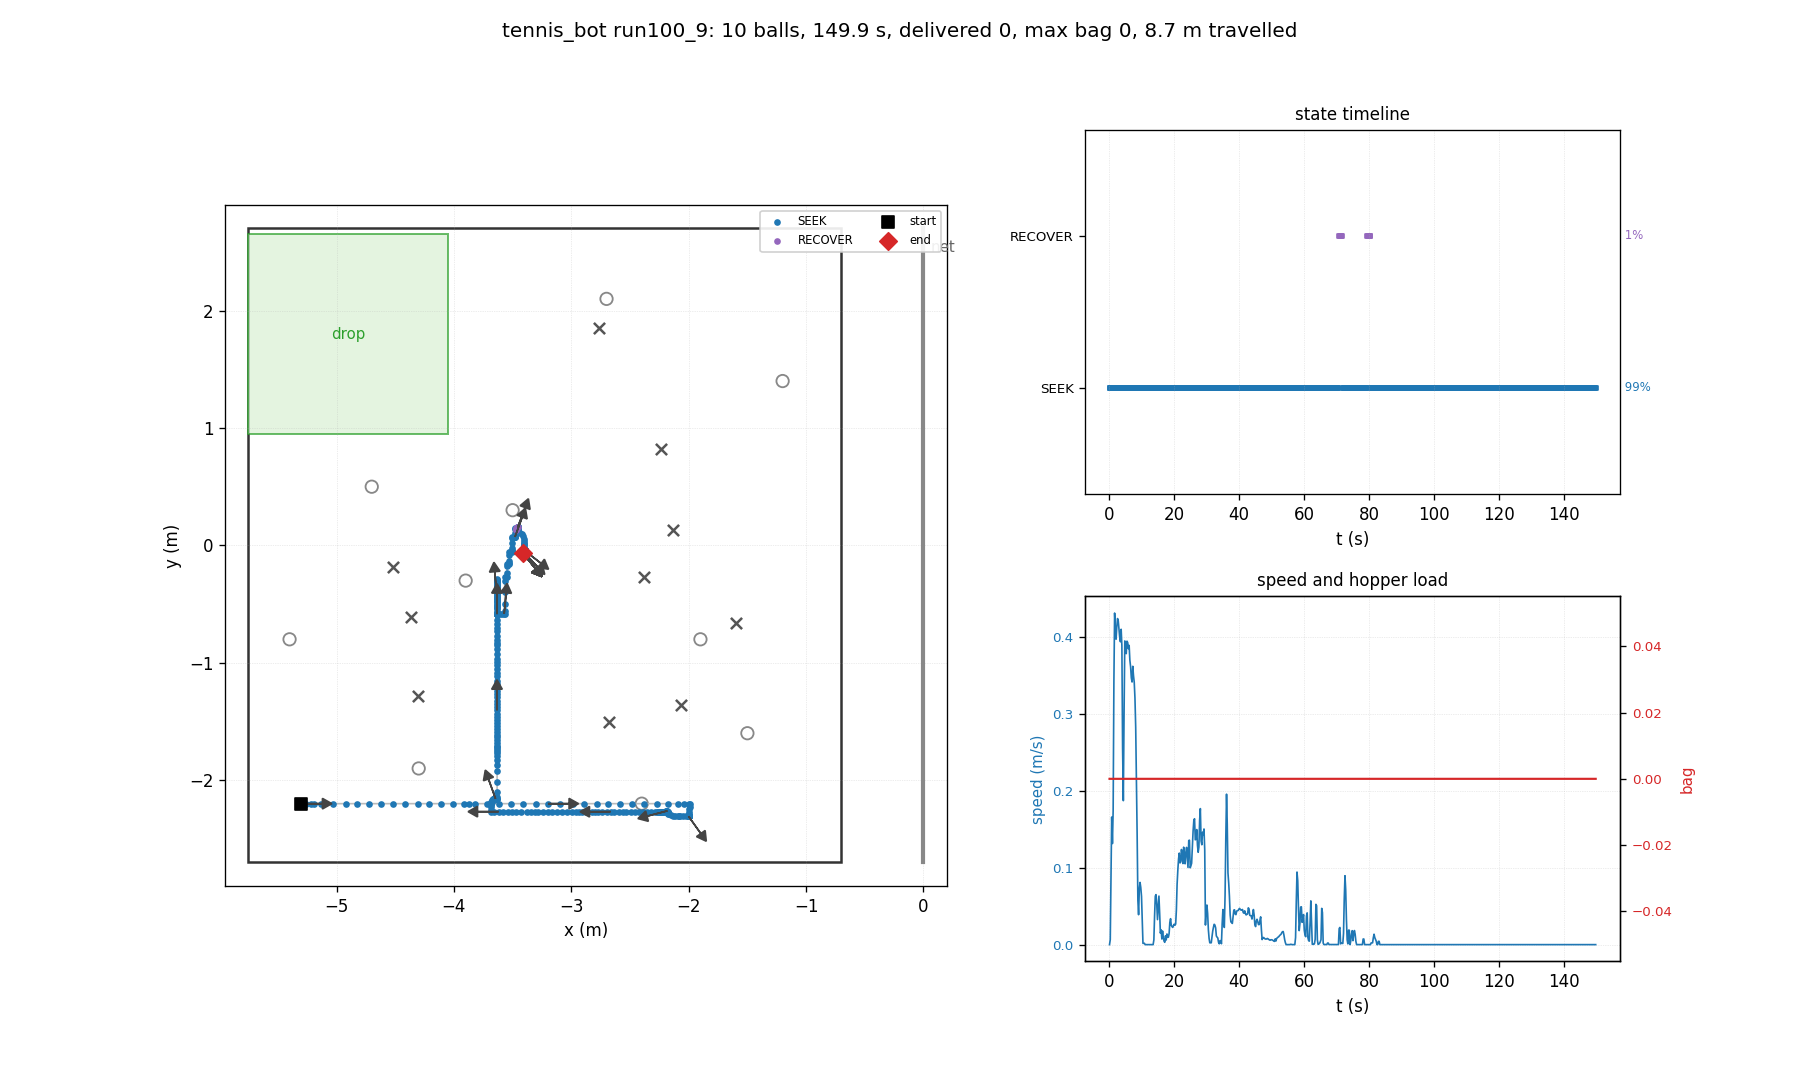

Values plotted in this chart, from the file beside it:
t, state, x, y, heading_deg, bag, delivered, depth, n_balls_in_hopper, ball0_x, ball0_y
0.03, SEEK, -5.300, -2.200, 0.0, 0, 0, 0, 0, -4.700, 0.500
0.26, SEEK, -5.300, -2.200, 0.0, 0, 0, 0, 0, -4.518, -0.180
0.48, SEEK, -5.297, -2.200, 0.0, 0, 0, 0, 0, -4.518, -0.180
0.70, SEEK, -5.259, -2.200, 0.0, 0, 0, 0, 0, -4.518, -0.180
0.93, SEEK, -5.216, -2.200, -0.0, 0, 0, 0, 0, -4.518, -0.180
1.15, SEEK, -5.194, -2.200, -0.0, 0, 0, 0, 0, -4.518, -0.180
1.38, SEEK, -5.129, -2.200, -0.0, 0, 0, 0, 0, -4.518, -0.180
1.60, SEEK, -5.028, -2.200, 0.0, 0, 0, 0, 0, -4.518, -0.180
1.82, SEEK, -4.922, -2.200, 0.0, 0, 0, 0, 0, -4.518, -0.180
2.05, SEEK, -4.826, -2.200, 0.0, 0, 0, 0, 0, -4.518, -0.180
2.27, SEEK, -4.726, -2.200, 0.0, 0, 0, 0, 0, -4.518, -0.180
2.50, SEEK, -4.621, -2.200, 0.0, 0, 0, 0, 0, -4.518, -0.180
2.72, SEEK, -4.515, -2.200, 0.0, 0, 0, 0, 0, -4.518, -0.180
2.94, SEEK, -4.415, -2.200, 0.0, 0, 0, 0, 0, -4.518, -0.180
3.17, SEEK, -4.309, -2.200, 0.0, 0, 0, 0, 0, -4.518, -0.180
3.39, SEEK, -4.213, -2.200, 0.0, 0, 0, 0, 0, -4.518, -0.180
3.62, SEEK, -4.109, -2.200, 0.0, 0, 0, 0, 0, -4.518, -0.180
3.84, SEEK, -4.004, -2.200, 0.0, 0, 0, 0, 0, -4.518, -0.180
4.06, SEEK, -3.914, -2.200, 0.0, 0, 0, 0, 0, -4.518, -0.180
4.29, SEEK, -3.875, -2.200, 0.0, 0, 0, 0, 0, -4.518, -0.180
4.51, SEEK, -3.818, -2.200, 0.0, 0, 0, 0, 0, -4.518, -0.180
4.74, SEEK, -3.718, -2.200, 0.0, 0, 0, 0, 0, -4.518, -0.180
4.96, SEEK, -3.612, -2.200, 0.0, 0, 0, 0, 0, -4.518, -0.180
5.18, SEEK, -3.516, -2.200, 0.0, 0, 0, 0, 0, -4.518, -0.180
5.41, SEEK, -3.411, -2.200, 0.0, 0, 0, 0, 0, -4.518, -0.180
5.63, SEEK, -3.305, -2.200, 0.0, 0, 0, 0, 0, -4.518, -0.180
5.86, SEEK, -3.199, -2.200, 0.0, 0, 0, 0, 0, -4.518, -0.180
6.08, SEEK, -3.095, -2.200, 0.0, 0, 0, 0, 0, -4.518, -0.180
6.30, SEEK, -2.989, -2.200, 0.0, 0, 0, 0, 0, -4.518, -0.180
6.53, SEEK, -2.889, -2.200, 0.0, 0, 0, 0, 0, -4.518, -0.180
6.75, SEEK, -2.785, -2.200, 0.0, 0, 0, 0, 0, -4.518, -0.180
6.98, SEEK, -2.691, -2.200, 0.0, 0, 0, 0, 0, -4.518, -0.180
7.20, SEEK, -2.587, -2.200, 0.0, 0, 0, 0, 0, -4.518, -0.180
7.42, SEEK, -2.482, -2.200, 0.0, 0, 0, 0, 0, -4.518, -0.180
7.65, SEEK, -2.377, -2.200, 0.0, 0, 0, 0, 0, -4.518, -0.180
7.87, SEEK, -2.273, -2.200, 0.0, 0, 0, 0, 0, -4.518, -0.180
8.10, SEEK, -2.177, -2.200, 0.0, 0, 0, 0, 0, -4.518, -0.180
8.32, SEEK, -2.092, -2.200, 0.0, 0, 0, 0, 0, -4.518, -0.180
8.54, SEEK, -2.040, -2.200, 0.0, 0, 0, 0, 0, -4.518, -0.180
8.77, SEEK, -1.997, -2.200, -0.0, 0, 0, 0, 0, -4.518, -0.180
8.99, SEEK, -1.993, -2.206, -3.4, 0, 0, 0, 0, -4.518, -0.180
9.22, SEEK, -1.993, -2.228, -15.9, 0, 0, 0, 0, -4.518, -0.180
9.44, SEEK, -1.994, -2.249, -27.5, 0, 0, 0, 0, -4.518, -0.180
9.66, SEEK, -1.997, -2.272, -39.5, 0, 0, 0, 0, -4.518, -0.180
9.89, SEEK, -2.000, -2.288, -47.6, 0, 0, 0, 0, -4.518, -0.180
10.11, SEEK, -2.001, -2.306, -54.2, 0, 0, 0, 0, -4.518, -0.180
10.34, SEEK, -2.001, -2.307, -54.6, 0, 0, 0, 0, -4.518, -0.180
10.56, SEEK, -2.001, -2.307, -54.6, 0, 0, 0, 0, -4.518, -0.180
10.78, SEEK, -2.001, -2.308, -54.6, 0, 0, 0, 0, -4.518, -0.180
11.01, SEEK, -2.001, -2.308, -54.6, 0, 0, 0, 0, -4.518, -0.180
11.23, SEEK, -2.001, -2.308, -54.6, 0, 0, 0, 0, -4.518, -0.180
11.46, SEEK, -2.001, -2.308, -54.6, 0, 0, 0, 0, -4.518, -0.180
11.68, SEEK, -2.001, -2.308, -54.6, 0, 0, 0, 0, -4.518, -0.180
11.90, SEEK, -2.001, -2.308, -54.6, 0, 0, 0, 0, -4.518, -0.180
12.13, SEEK, -2.001, -2.308, -54.6, 0, 0, 0, 0, -4.518, -0.180
12.35, SEEK, -2.001, -2.308, -54.6, 0, 0, 0, 0, -4.518, -0.180
12.58, SEEK, -2.001, -2.308, -54.6, 0, 0, 0, 0, -4.518, -0.180
12.80, SEEK, -2.001, -2.308, -54.6, 0, 0, 0, 0, -4.518, -0.180
13.02, SEEK, -2.001, -2.308, -54.6, 0, 0, 0, 0, -4.518, -0.180
13.25, SEEK, -2.001, -2.308, -54.6, 0, 0, 0, 0, -4.518, -0.180
... 610 more rows
